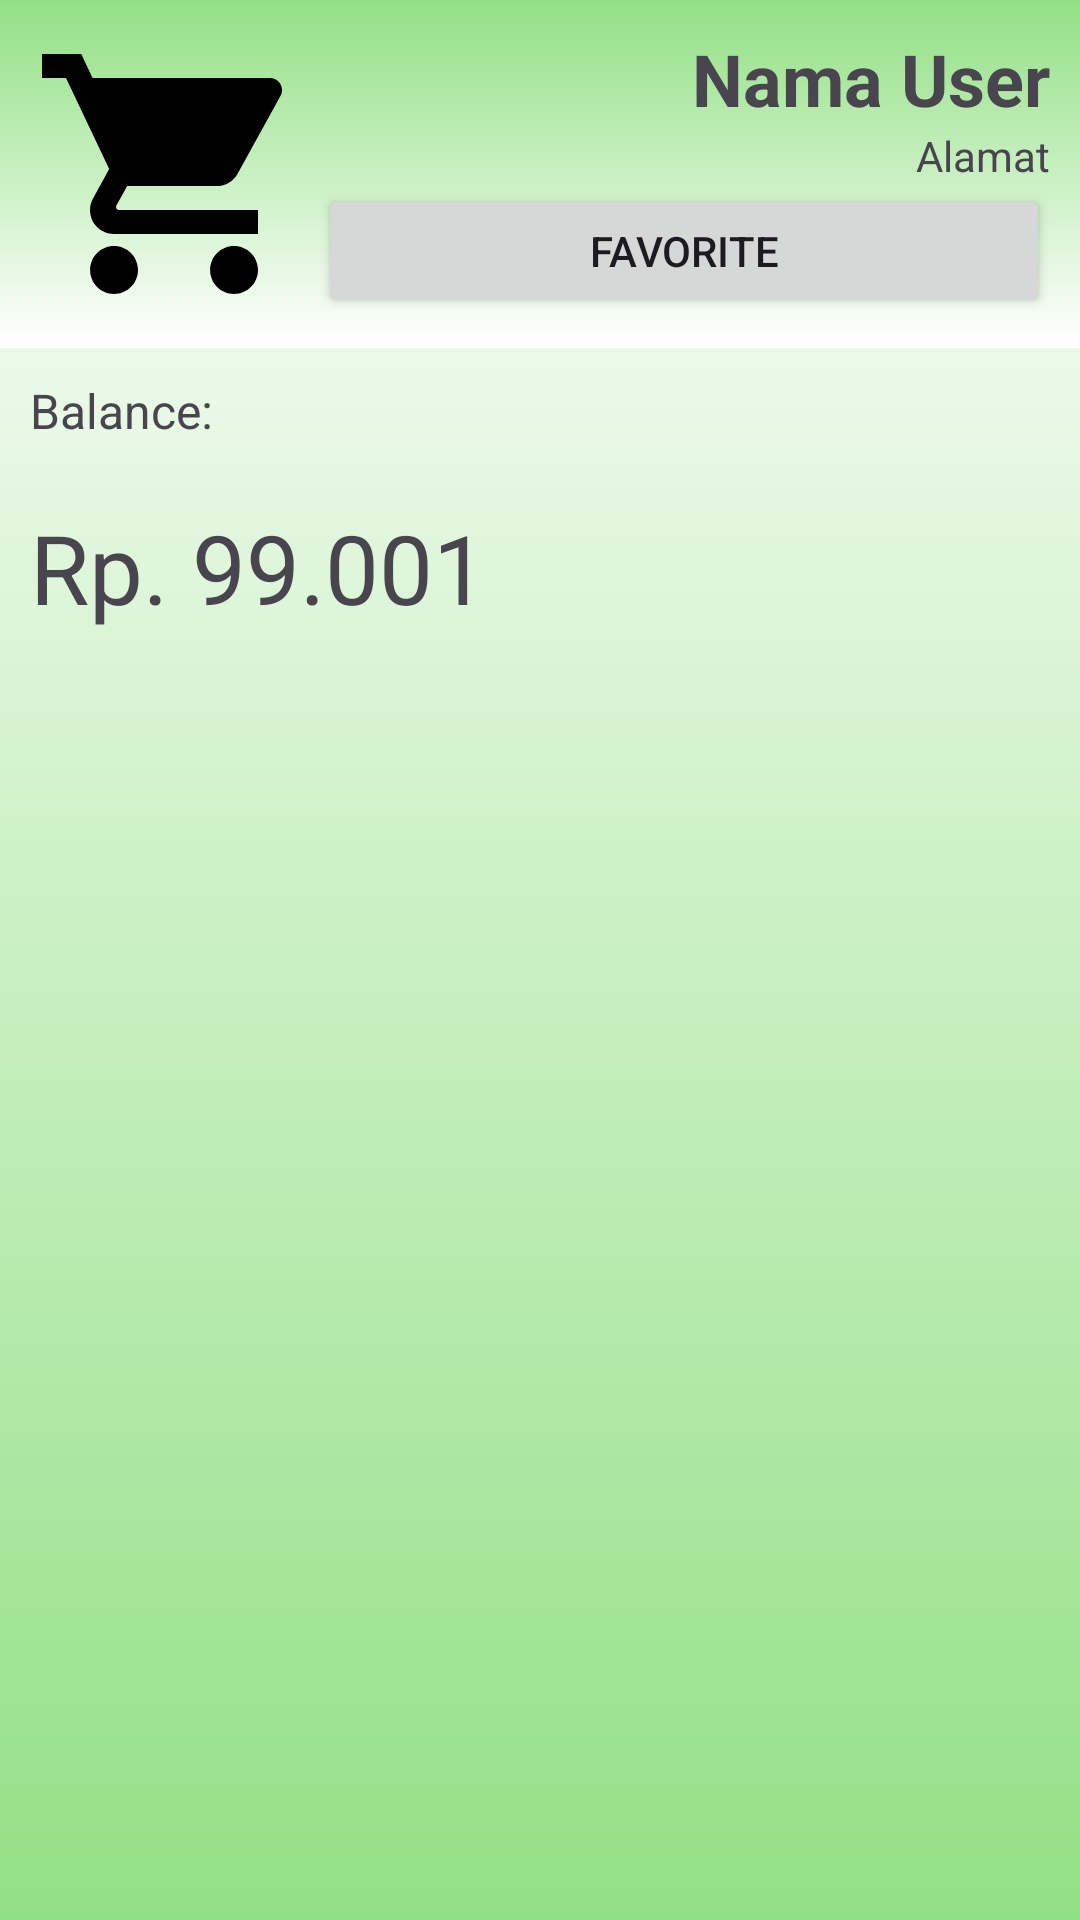

Produce the Android XML layout that renders to this screen, including the resource entries it uses.
<!-- AndroidManifest.xml: application theme Theme.FruitApp -->
<!-- res/layout/activity_profile.xml -->
<?xml version="1.0" encoding="utf-8"?>
<LinearLayout xmlns:android="http://schemas.android.com/apk/res/android"
    android:orientation="vertical"
    android:layout_width="match_parent"
    android:layout_height="match_parent"
    android:background="@drawable/bg_page">

    <LinearLayout
        android:layout_width="match_parent"
        android:layout_height="wrap_content"
        android:orientation="horizontal"
        android:padding="10dp"
        android:background="@drawable/bg_title">
        <ImageView
            android:layout_width="wrap_content"
            android:layout_height="wrap_content"
            android:src="@drawable/baseline_shopping_cart_24"/>
        <LinearLayout
            android:layout_width="match_parent"
            android:layout_height="match_parent"
            android:orientation="vertical">
            <TextView
                android:layout_width="match_parent"
                android:layout_height="wrap_content"
                android:text="@string/user_profile"
                android:textAlignment="viewEnd"
                android:textSize="24sp"
                android:textStyle="bold"/>
            <TextView
                android:layout_width="match_parent"
                android:layout_height="wrap_content"
                android:text="@string/address_profile"
                android:textAlignment="viewEnd"
                android:textSize="14sp"/>
            <Button
                android:id="@+id/favorite_page_intent"
                android:layout_width="match_parent"
                android:layout_height="wrap_content"
                android:text="Favorite"/>
        </LinearLayout>
    </LinearLayout>

    <TextView
        android:layout_width="match_parent"
        android:layout_height="wrap_content"
        android:text="Balance: "
        android:padding="10dp"
        android:textSize="16sp"/>
    <TextView
        android:layout_width="match_parent"
        android:layout_height="wrap_content"
        android:text="@string/balance"
        android:padding="10dp"
        android:textSize="32sp"/>
    <androidx.fragment.app.FragmentContainerView
        android:id="@+id/profile_maps"
        android:layout_width="match_parent"
        android:layout_height="match_parent"/>

</LinearLayout>
<!-- resources referenced by this layout -->
<resources>
  <!-- drawable baseline_shopping_cart_24 (drawable) -->
  <vector android:height="96dp" android:tint="#000000"
      android:viewportHeight="24" android:viewportWidth="24"
      android:width="96dp" xmlns:android="http://schemas.android.com/apk/res/android">
      <path android:fillColor="@android:color/white" android:pathData="M7,18c-1.1,0 -1.99,0.9 -1.99,2S5.9,22 7,22s2,-0.9 2,-2 -0.9,-2 -2,-2zM1,2v2h2l3.6,7.59 -1.35,2.45c-0.16,0.28 -0.25,0.61 -0.25,0.96 0,1.1 0.9,2 2,2h12v-2L7.42,15c-0.14,0 -0.25,-0.11 -0.25,-0.25l0.03,-0.12 0.9,-1.63h7.45c0.75,0 1.41,-0.41 1.75,-1.03l3.58,-6.49c0.08,-0.14 0.12,-0.31 0.12,-0.48 0,-0.55 -0.45,-1 -1,-1L5.21,4l-0.94,-2L1,2zM17,18c-1.1,0 -1.99,0.9 -1.99,2s0.89,2 1.99,2 2,-0.9 2,-2 -0.9,-2 -2,-2z"/>
  </vector>
  <!-- drawable bg_page (drawable) -->
  <?xml version="1.0" encoding="utf-8"?>
  <shape  xmlns:android="http://schemas.android.com/apk/res/android">
      <gradient
          android:startColor="@color/white"
          android:endColor="@color/light_green"
          android:angle="9"/>
  </shape>
  <!-- drawable bg_title (drawable) -->
  <?xml version="1.0" encoding="utf-8"?>
  <shape  xmlns:android="http://schemas.android.com/apk/res/android">
      <gradient
          android:startColor="@color/light_green"
          android:endColor="@color/white"
          android:angle="9"/>
  </shape>
  <string name="address_profile">Alamat</string>
  <string name="balance">Rp. 99.001</string>
  <string name="user_profile">Nama User</string>
  <style name="Theme.FruitApp" parent="Base.Theme.FruitApp" />
  <color name="white">#FFFFFFFF</color>
  <color name="light_green">#92e084</color>
  <style name="Base.Theme.FruitApp" parent="Theme.Material3.Light.NoActionBar">
          
          
          <item name="colorPrimary">#092635</item>
          <item name="colorPrimaryVariant">#1B4242</item>
          <item name="colorSecondary">#5C8374</item>
          <item name="colorSecondaryVariant">#9EC8B9</item>
      </style>
</resources>
